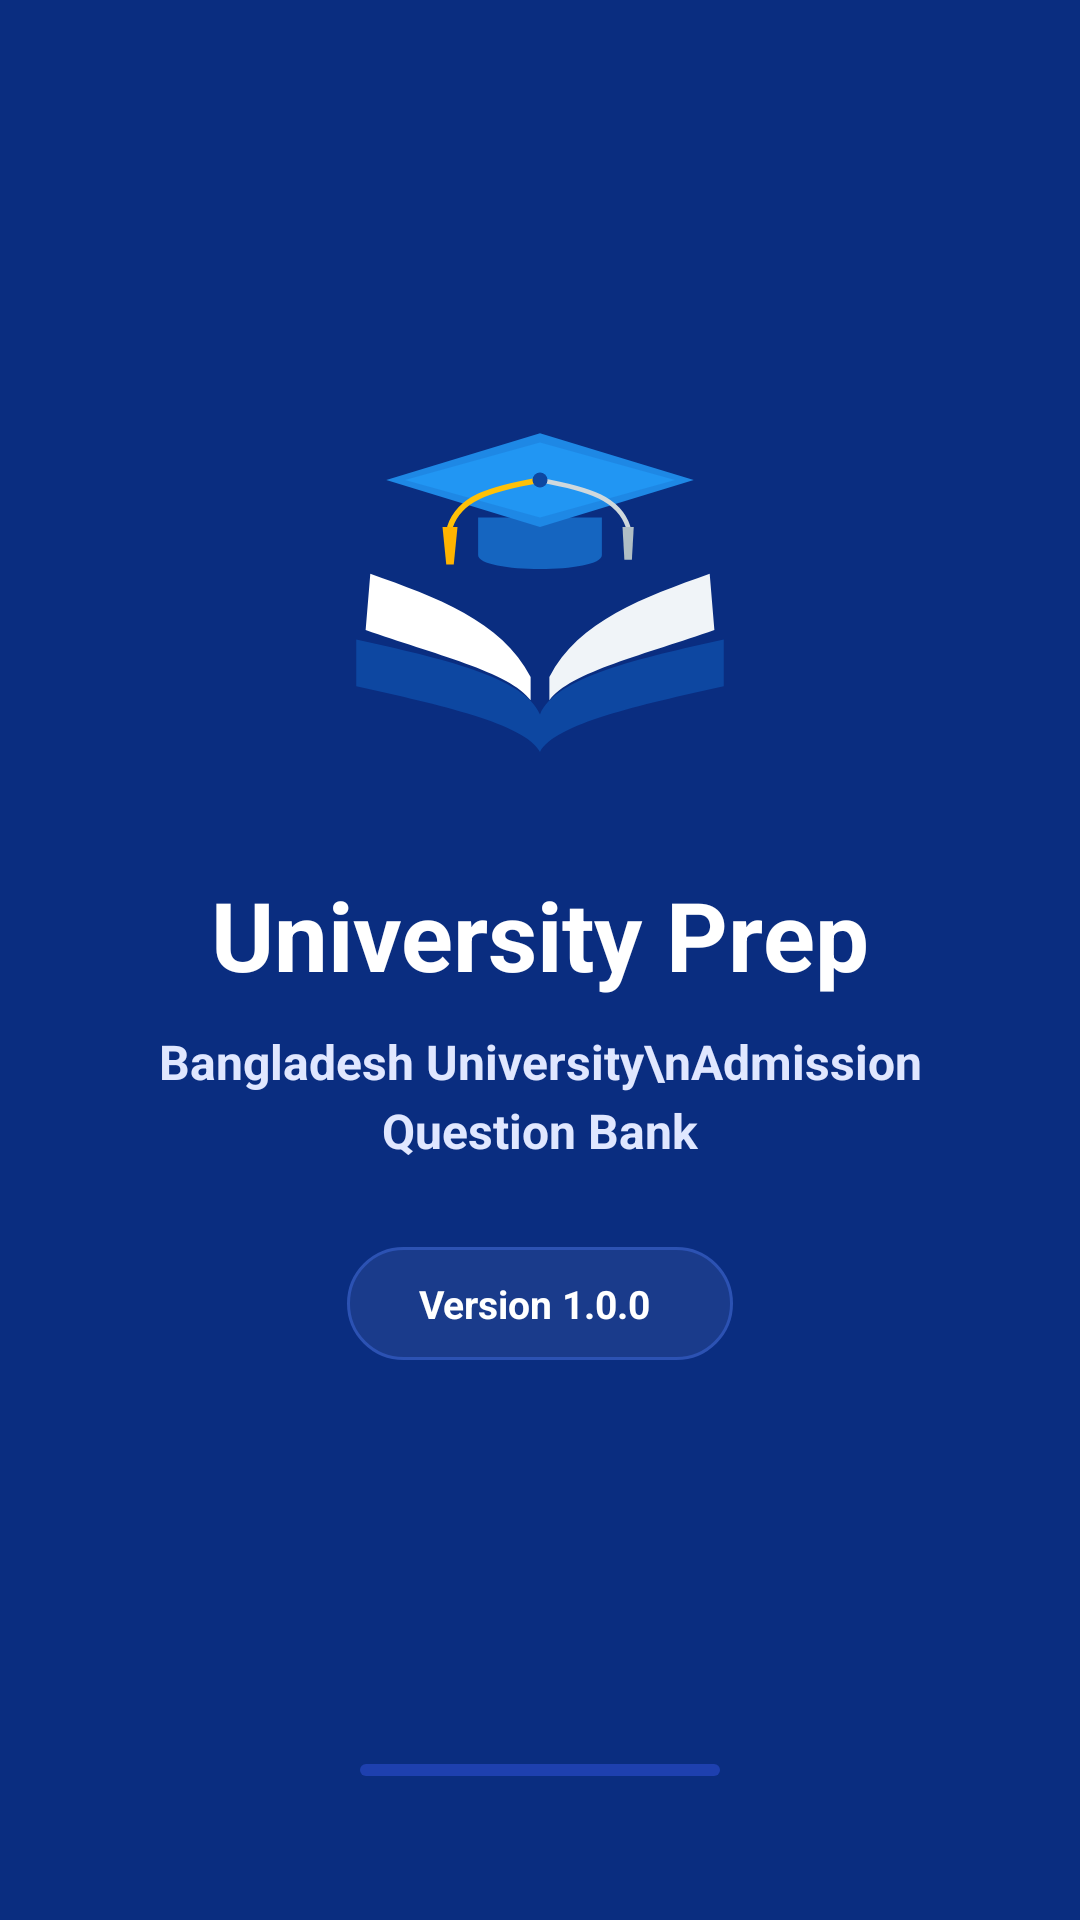

Reconstruct the res/layout file that produces this screen, plus the resources it refers to.
<!-- AndroidManifest.xml: application theme Theme.QuestionBankPracticeExam -->
<!-- res/layout/splash_screen.xml -->
<?xml version="1.0" encoding="utf-8"?>
<androidx.constraintlayout.widget.ConstraintLayout xmlns:android="http://schemas.android.com/apk/res/android"
    xmlns:app="http://schemas.android.com/apk/res-auto"
    xmlns:tools="http://schemas.android.com/tools"
    android:id="@+id/main"
    android:layout_width="match_parent"
    android:layout_height="match_parent"
    android:background="#0A2D80"
    tools:context=".Activity.Splash_Screen">

    
    <LinearLayout
        android:id="@+id/brandingContainer"
        android:layout_width="match_parent"
        android:layout_height="wrap_content"
        android:gravity="center"
        android:orientation="vertical"
        android:paddingHorizontal="32dp"
        app:layout_constraintBottom_toTopOf="@+id/progressBar"
        app:layout_constraintEnd_toEndOf="parent"
        app:layout_constraintStart_toStartOf="parent"
        app:layout_constraintTop_toTopOf="parent"
        app:layout_constraintVertical_bias="0.45">

        
        <ImageView
            android:id="@+id/imgLogo"
            android:layout_width="160dp"
            android:layout_height="160dp"
            app:srcCompat="@drawable/sp" />

        
        <TextView
            android:id="@+id/txtTitle"
            android:layout_width="wrap_content"
            android:layout_height="wrap_content"
            android:layout_marginTop="20dp"
            android:text="University Prep"
            android:textColor="#FFFFFF"
            android:textSize="32sp"
            android:textStyle="bold" />

        
        <TextView
            android:id="@+id/txtTagline"
            android:layout_width="wrap_content"
            android:layout_height="wrap_content"
            android:layout_marginTop="10dp"
            android:gravity="center"
            android:lineSpacingExtra="4dp"
            android:text="Bangladesh University\nAdmission Question Bank"
            android:textColor="#E0E7FF"
            android:textSize="16sp"
            android:textStyle="bold" />

        
        <TextView
            android:id="@+id/txtBadge"
            android:layout_width="wrap_content"
            android:layout_height="wrap_content"
            android:layout_marginTop="28dp"
            android:background="@drawable/bg_badge_pill"
            android:paddingHorizontal="24dp"
            android:paddingVertical="10dp"
            android:text="Version 1.0.0 "
            android:textColor="#FFFFFF"
            android:textSize="13sp"
            android:textStyle="bold" />

    </LinearLayout>

    
    <com.google.android.material.progressindicator.LinearProgressIndicator
        android:id="@+id/progressBar"
        android:layout_width="120dp"
        android:layout_height="wrap_content"
        android:layout_marginBottom="48dp"
        android:indeterminate="true"
        app:indicatorColor="#60A5FA"
        app:layout_constraintBottom_toBottomOf="parent"
        app:layout_constraintEnd_toEndOf="parent"
        app:layout_constraintStart_toStartOf="parent"
        app:trackColor="#1E40AF"
        app:trackCornerRadius="8dp"
        app:trackThickness="4dp" />

</androidx.constraintlayout.widget.ConstraintLayout>
<!-- resources referenced by this layout -->
<resources>
  <!-- drawable bg_badge_pill (drawable) -->
  <?xml version="1.0" encoding="utf-8"?>
  <shape xmlns:android="http://schemas.android.com/apk/res/android"
      android:shape="rectangle">
      <solid android:color="#1A3B8B" />
      <corners android:radius="50dp" />
      <stroke
          android:width="1dp"
          android:color="#2C52B3" />
  </shape>
  <!-- drawable sp (drawable) -->
  <vector xmlns:android="http://schemas.android.com/apk/res/android"
      xmlns:aapt="http://schemas.android.com/aapt"
      android:width="200dp"
      android:layout_width="200dp"
      android:height="200dp"
      android:layout_height="200dp"
      android:viewportWidth="512"
      android:viewportHeight="512">
  
      
      <path
          android:pathData="M 60,330 C 150,350 240,370 256,410 C 272,370 362,350 452,330 L 452,380 C 362,400 272,420 256,450 C 240,420 150,400 60,380 Z"
          android:fillColor="#0D47A1" />
  
      
      <path
          android:pathData="M 246,395 C 225,365 140,345 70,320 L 75,260 C 145,285 215,310 246,370 Z"
          android:fillColor="#FFFFFF" />
  
      
      <path
          android:pathData="M 266,395 C 287,365 372,345 442,320 L 437,260 C 367,285 297,310 266,370 Z"
          android:fillColor="#F0F4F8" />
  
      
      <path
          android:pathData="M 190,200 L 190,240 C 190,260 322,260 322,240 L 322,200 Z"
          android:fillColor="#1565C0" />
  
      
      <path
          android:pathData="M 256,110 L 420,160 L 256,210 L 92,160 Z"
          android:fillColor="#1E88E5" />
  
      
      <path
          android:pathData="M 256,120 L 400,160 L 256,200 L 112,160 Z"
          android:fillColor="#2196F3" />
  
      
      <path
          android:pathData="M 256,160 C 200,170 170,180 160,210"
          android:strokeColor="#FFC107"
          android:strokeWidth="6"
          android:strokeLineCap="round" />
  
      <path
          android:pathData="M 152,210 L 168,210 L 164,250 L 156,250 Z"
          android:fillColor="#FFB300" />
  
      
      <path
          android:pathData="M 256,160 C 310,170 340,180 350,210"
          android:strokeColor="#CFD8DC"
          android:strokeWidth="5"
          android:strokeLineCap="round" />
  
      <path
          android:pathData="M 344,210 L 356,210 L 354,245 L 346,245 Z"
          android:fillColor="#B0BEC5" />
  
      
      <path
          android:pathData="M 256,160 m -8,0 a 8,8 0 1,0 16,0 a 8,8 0 1,0 -16,0"
          android:fillColor="#0D47A1" />
  
  </vector>
  <style name="Theme.QuestionBankPracticeExam" parent="Base.Theme.QuestionBankPracticeExam" />
  <style name="Base.Theme.QuestionBankPracticeExam" parent="Theme.Material3.DayNight.NoActionBar">
          
          
          <item name="actionOverflowButtonStyle">@style/CustomOverflowButtonStyle</item>
      </style>
  <style name="CustomOverflowButtonStyle" parent="Widget.AppCompat.ActionButton.Overflow">
          <item name="android:tint">@color/back_arrow_color</item>
      </style>
  <color name="back_arrow_color">#1858A8</color>
</resources>
